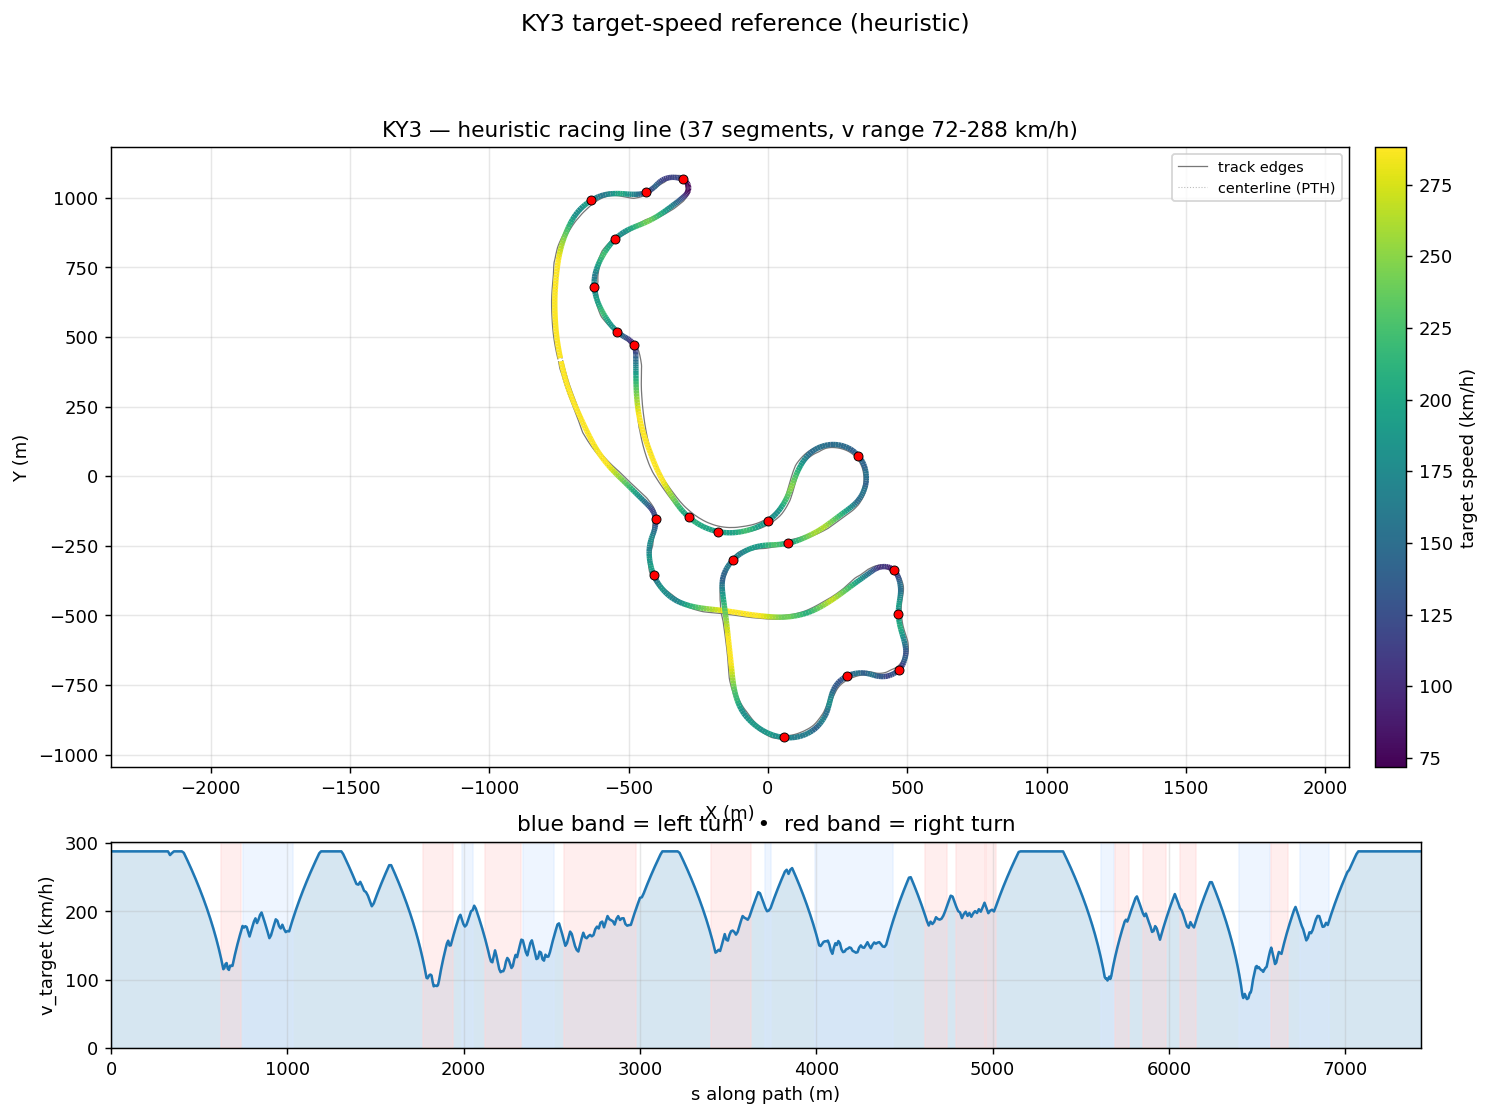

The table this chart was drawn from, first rows:
s_m, x_center_m, y_center_m, z_center_m, x_line_m, y_line_m, offset_m, heading_rad, curvature_1_per_m, radius_m, slope_pct, width_m, drive_left_m, drive_right_m, limit_left_m, limit_right_m, segment_id, segment_kind, v_target_ms, v_target_kmh
0.0, -743, 412.4, 11.22, -742.7, 412.5, 0.2783, -1.341, 0.0009608, 1041, 0.0001385, 15.05, -8.7, 6.35, -136.2, 14.95, 0, straight, 80.0, 288.0
11.02, -740.4, 401.7, 11.22, -740.3, 401.7, 0.0796, -1.331, 0.0009412, 1062, 0.0005533, 15.4, -8.95, 6.45, -137.1, 14.95, 0, straight, 80.0, 288.0
22.05, -737.7, 391, 11.22, -737.9, 391, -0.1323, -1.32, 0.0009293, 1076, 0.0004845, 16.45, -9.949, 6.5, -137.7, 14.9, 0, straight, 80.0, 288.0
33.09, -734.9, 380.3, 11.22, -735.3, 380.2, -0.3535, -1.31, 0.0009334, 1071, -6.901621446564477e-05, 16.05, -9.499, 6.55, -137.7, 15.1, 0, straight, 80.0, 288.0
44.13, -732, 369.7, 11.22, -732.6, 369.5, -0.5796, -1.3, 0.0009441, 1059, -0.000138, 15.05, -8.5, 6.55, -137.2, 15.15, 0, straight, 80.0, 288.0
55.19, -729, 359, 11.22, -729.8, 358.8, -0.8048, -1.289, 0.001037, 964.2, -6.901683921034518e-05, 15.05, -8.55, 6.5, -135.3, 15.15, 0, straight, 80.0, 288.0
66.26, -725.9, 348.4, 11.22, -726.9, 348.1, -1.022, -1.277, 0.0012, 833.1, 0.0, 15.05, -8.55, 6.5, -132.3, 15.15, 0, straight, 80.0, 288.0
77.34, -722.6, 337.8, 11.22, -723.8, 337.5, -1.224, -1.263, 0.001367, 731.5, -0.0001376, 15.05, -8.6, 6.45, -128.4, 15.1, 0, straight, 80.0, 288.0
88.43, -719.1, 327.3, 11.22, -720.5, 326.8, -1.399, -1.246, 0.001271, 786.8, -0.0001377, 15.05, -8.6, 6.45, -123.7, 15.15, 0, straight, 80.0, 288.0
99.53, -715.5, 316.8, 11.22, -717, 316.3, -1.538, -1.234, 0.00111, 901.3, 0.0001374, 15.05, -8.55, 6.5, -118.4, 15.15, 0, straight, 80.0, 288.0
110.6, -711.8, 306.3, 11.22, -713.3, 305.8, -1.632, -1.222, 0.001125, 888.7, 0.0003433, 15.05, -8.55, 6.5, -112.6, 15.1, 0, straight, 80.0, 288.0
121.7, -708, 295.9, 11.22, -709.5, 295.3, -1.67, -1.209, 0.0009892, 1011, 0.0001375, 15.05, -8.55, 6.5, -106.6, 15.05, 0, straight, 80.0, 288.0
132.9, -704, 285.5, 11.22, -705.5, 284.9, -1.648, -1.2, 0.0008004, 1249, -0.0002057, 15.05, -8.55, 6.5, -100.4, 15.05, 0, straight, 80.0, 288.0
144, -699.9, 275.2, 11.22, -701.3, 274.6, -1.564, -1.192, 0.0006659, 1502, -0.0005481, 15.05, -8.6, 6.45, -94.14, 15, 0, straight, 80.0, 288.0
155.1, -695.7, 264.9, 11.22, -697, 264.3, -1.421, -1.185, 0.0004855, 2060, -0.001233, 15.05, -8.7, 6.35, -88.07, 14.95, 0, straight, 80.0, 288.0
166.3, -691.5, 254.5, 11.22, -692.7, 254.1, -1.226, -1.181, 0.0003805, 2628, -0.001711, 15.1, -8.9, 6.2, -82.31, 14.8, 0, straight, 80.0, 288.0
177.4, -687.3, 244.2, 11.22, -688.2, 243.9, -0.988, -1.177, 0.0003712, 2694, -0.002462, 15.05, -9.15, 5.9, -77.02, 14.5, 0, straight, 80.0, 288.0
188.6, -683, 233.9, 11.22, -683.6, 233.7, -0.7221, -1.172, 0.0003673, 2723, -0.003145, 15.05, -9.55, 5.5, -72.34, 14.15, 0, straight, 80.0, 288.0
199.7, -678.6, 223.7, 11.22, -679, 223.5, -0.4432, -1.168, 0.0003716, 2691, -0.003895, 14.8, -9.75, 5.05, -68.43, 13.5, 0, straight, 80.0, 288.0
210.9, -674.2, 213.4, 11.22, -674.4, 213.3, -0.1678, -1.164, 0.0003793, 2637, -0.004713, 14.75, -10.3, 4.45, -65.45, 13.05, 0, straight, 80.0, 288.0
222.1, -669.8, 203.2, 11.22, -669.7, 203.2, 0.08728, -1.16, 0.0005421, 1845, -0.005052, 14.8, -11, 3.8, -63.55, 12.45, 0, straight, 80.0, 288.0
233.2, -665.3, 192.9, 11.22, -665, 193, 0.3059, -1.152, 0.0008137, 1229, -0.004982, 15.1, -12, 3.1, -62.88, 11.7, 0, straight, 80.0, 288.0
244.4, -660.7, 182.7, 11.22, -660.2, 182.9, 0.4738, -1.142, 0.001032, 969.3, -0.004298, 15.45, -13, 2.45, -61.56, 11.05, 0, straight, 80.0, 288.0
255.6, -655.9, 172.6, 11.22, -655.4, 172.8, 0.5797, -1.129, 0.001232, 811.6, 0.03068, 15.9, -14, 1.9, -58.09, 10.5, 0, straight, 80.0, 288.0
266.8, -651.1, 162.5, 11.22, -650.5, 162.8, 0.6168, -1.114, 0.001133, 882.5, 0.1707, 16.55, -15, 1.55, -52.98, 13.95, 0, straight, 80.0, 288.0
278, -646.1, 152.5, 11.26, -645.6, 152.8, 0.5841, -1.104, 0.0009902, 1010, 0.382, 15.35, -14.05, 1.3, -46.76, 13.95, 0, straight, 80.0, 288.0
289.2, -641, 142.5, 11.31, -640.6, 142.8, 0.4865, -1.092, 0.001071, 933.9, 0.5927, 14.64, -13.44, 1.2, -40.01, 13.85, 0, straight, 80.0, 288.0
300.4, -635.8, 132.6, 11.39, -635.5, 132.8, 0.3352, -1.08, 0.001113, 898.2, 0.7997, 13.69, -12.44, 1.25, -33.25, 13.9, 0, straight, 80.0, 288.0
311.6, -630.4, 122.8, 11.49, -630.3, 122.9, 0.1461, -1.067, 0.001485, 673.5, 1.002, 12.84, -11.44, 1.4, -27.03, 13.9, 0, straight, 80.0, 288.0
322.8, -624.9, 113, 11.61, -625, 113, -0.06129, -1.046, 0.002044, 489.3, 1.201, 12.24, -10.44, 1.8, -21.92, 12.5, 0, straight, 80.0, 288.0
334, -619.2, 103.4, 11.76, -619.4, 103.3, -0.2662, -1.021, 0.002227, 448.9, 1.396, 11.84, -9.443, 2.4, -18.45, 13.15, 0, straight, 78.51, 282.6
345.2, -613.3, 93.95, 11.93, -613.6, 93.7, -0.4484, -0.9965, 0.002181, 458.4, 1.586, 11.74, -8.444, 3.3, -17.17, 14.05, 0, straight, 79.33, 285.6
356.3, -607.1, 84.63, 12.11, -607.5, 84.3, -0.5905, -0.9724, 0.001889, 529.5, 1.77, 11.74, -7.445, 4.299, -15.95, 15.25, 0, straight, 80.0, 288.0
367.5, -600.7, 75.45, 12.32, -601.2, 75.06, -0.6795, -0.9543, 0.001621, 617, 1.945, 11.74, -6.446, 5.298, -14.5, 16.75, 0, straight, 80.0, 288.0
378.7, -594.1, 66.39, 12.55, -594.7, 65.97, -0.7078, -0.9362, 0.00167, 598.7, 2.108, 11.74, -5.447, 6.297, -12.95, 18.4, 0, straight, 80.0, 288.0
389.9, -587.4, 57.45, 12.79, -588, 57.04, -0.6743, -0.9169, 0.001947, 513.7, 2.252, 11.74, -4.448, 7.296, -11.2, 20.4, 0, straight, 80.0, 288.0
401.1, -580.5, 48.67, 13.05, -581, 48.3, -0.5838, -0.8927, 0.001965, 508.9, 2.279, 11.74, -3.449, 8.295, -9.25, 22.75, 0, straight, 80.0, 288.0
412.2, -573.4, 40.04, 13.3, -573.8, 39.76, -0.4465, -0.873, 0.001715, 583.1, 2.174, 11.74, -2.45, 9.294, -8.7, 25.15, 0, straight, 79.42, 285.9
423.4, -566.2, 31.55, 13.54, -566.4, 31.37, -0.2768, -0.8544, 0.001868, 535.2, 2.044, 11.74, -1.45, 10.29, -7.6, 27.85, 0, straight, 77.75, 279.9
434.6, -558.7, 23.22, 13.76, -558.8, 23.16, -0.0912, -0.8313, 0.001625, 615.4, 1.923, 12.14, -0.85, 11.29, -6.9, 28.65, 0, straight, 76.04, 273.7
445.7, -551.2, 15.03, 13.97, -551.1, 15.09, 0.09244, -0.8181, 0.001167, 857, 1.811, 12.94, -0.65, 12.29, -6.65, 28.85, 0, straight, 74.29, 267.5
456.9, -543.5, 6.925, 14.16, -543.3, 7.103, 0.2572, -0.8052, 0.001302, 768.2, 1.692, 14.19, -0.9, 13.29, -6.7, 29.1, 0, straight, 72.5, 261
468.1, -535.7, -1.058, 14.34, -535.4, -0.7842, 0.3882, -0.789, 0.001148, 871.3, 1.562, 15.05, -1.55, 13.5, -7.2, 29.5, 0, straight, 70.67, 254.4
479.2, -527.8, -8.943, 14.51, -527.4, -8.606, 0.4741, -0.7796, 0.0007907, 1265, 1.433, 15.05, -1.7, 13.35, -7.2, 30.1, 0, straight, 68.78, 247.6
490.4, -519.8, -16.76, 14.66, -519.4, -16.4, 0.5079, -0.7714, 0.000743, 1346, 1.308, 15.05, -1.75, 13.3, -7.05, 30.45, 0, straight, 66.84, 240.6
501.5, -511.8, -24.46, 14.8, -511.5, -24.11, 0.4874, -0.7631, 0.000656, 1524, 1.189, 15.05, -1.75, 13.3, -6.85, 30.45, 0, straight, 64.86, 233.5
512.4, -503.9, -31.97, 14.93, -503.6, -31.67, 0.4152, -0.7569, 6.169785561749297e-05, 16208, 1.076, 15.05, -1.65, 13.4, -6.65, 30.55, 0, straight, 62.85, 226.3
523.1, -496.1, -39.35, 15.04, -495.9, -39.13, 0.2978, -0.7615, -0.000407, 2457, 0.9706, 15.05, -1.55, 13.5, -6.45, 30.7, 0, straight, 60.81, 218.9
533.5, -488.6, -46.55, 15.13, -488.5, -46.44, 0.1446, -0.7655, -5.977765506017668e-05, 16729, 0.8707, 14.75, -1.2, 13.55, -6.4, 30.7, 0, straight, 58.76, 211.5
543.5, -481.4, -53.48, 15.21, -481.4, -53.5, -0.03333, -0.763, 0.0002595, 3853, 0.775, 14.75, -1.15, 13.6, -6.4, 30.75, 0, straight, 56.72, 204.2
553.1, -474.4, -60.11, 15.28, -474.6, -60.27, -0.2244, -0.7604, 0.0003301, 3029, 0.6858, 14.75, -1.05, 13.7, -6.7, 30.85, 0, straight, 54.69, 196.9
562.4, -467.7, -66.46, 15.34, -468, -66.76, -0.4176, -0.7568, 0.000394, 2538, 0.602, 14.75, -1, 13.75, -6.7, 30.95, 0, straight, 52.67, 189.6
571.2, -461.3, -72.53, 15.39, -461.7, -72.97, -0.603, -0.7533, -0.000223, 4484, 0.5242, 14.75, -0.85, 13.9, -6.4, 31.05, 0, straight, 50.65, 182.3
580.5, -454.6, -78.88, 15.44, -455.1, -79.44, -0.7718, -0.7614, -0.000318, 3145, 0.4461, 14.75, -0.75, 14, -6.15, 31.15, 0, straight, 48.45, 174.4
589.1, -448.4, -84.83, 15.47, -449, -85.49, -0.9174, -0.7597, 0.0001161, 8616, 0.3743, 14.75, -0.7, 14.05, -6.05, 31.2, 0, straight, 46.33, 166.8
596.6, -442.9, -90, 15.5, -443.6, -90.75, -1.035, -0.7593, -0.0006862, 1457, 0.3121, 14.34, -0.65, 13.69, -5.9, 31.25, 0, straight, 44.37, 159.7
603.9, -437.7, -95.06, 15.52, -438.4, -95.86, -1.121, -0.7696, -0.00157, 637.1, 0.2541, 13.29, -0.6, 12.69, -5.8, 31.25, 0, straight, 42.39, 152.6
610.9, -432.6, -99.96, 15.54, -433.5, -100.8, -1.176, -0.7817, -0.001996, 500.9, 0.2004, 12.34, -0.65, 11.69, -5.85, 31.25, 0, straight, 40.4, 145.4
617.6, -427.9, -104.7, 15.55, -428.8, -105.5, -1.202, -0.7967, -0.003393, 294.7, 0.1491, 11.49, -0.8, 10.69, -6, 31.15, 0, straight, 38.4, 138.3
624, -423.5, -109.4, 15.56, -424.4, -110.2, -1.201, -0.8256, -0.007199, 138.9, 0.09954, 10.74, -1.05, 9.692, -6.25, 30.9, 1, right, 36.38, 131
... 754 more rows
